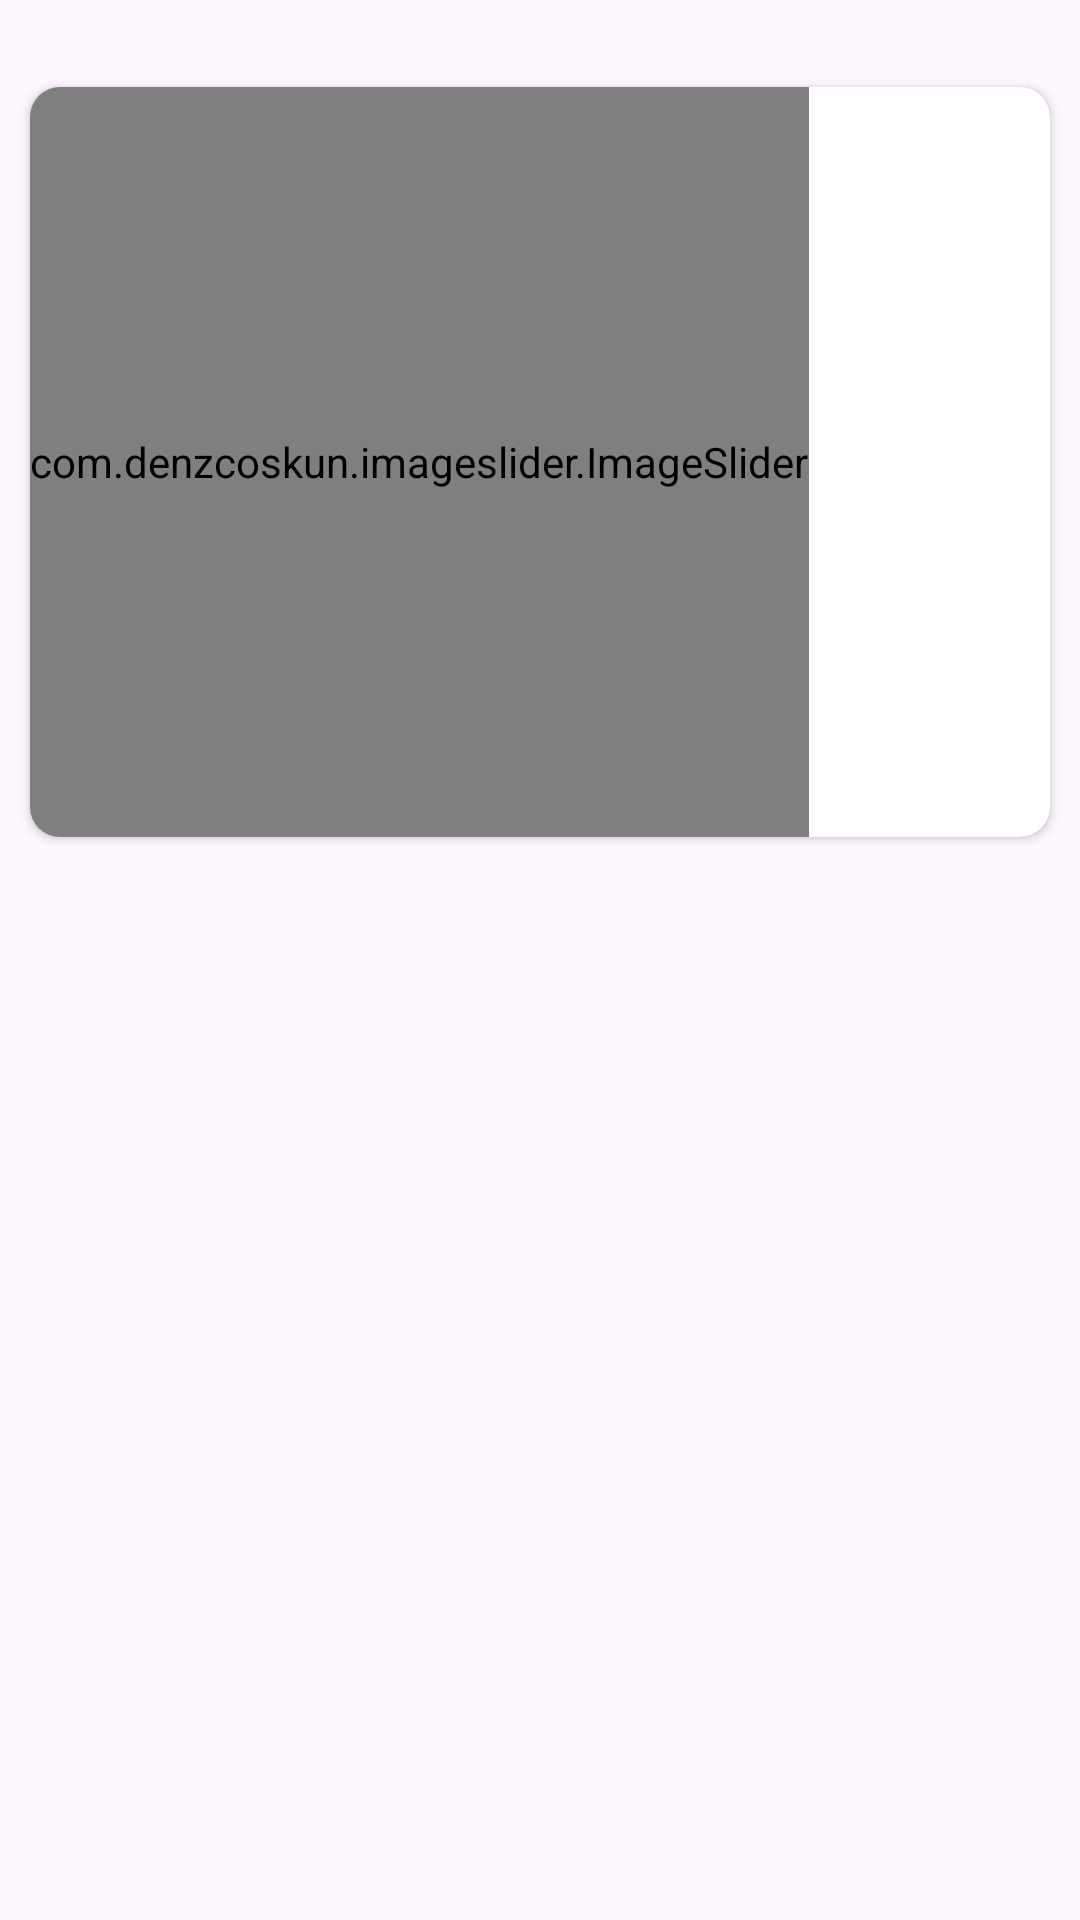

Write the Android layout XML for this screen, with the resource values it uses.
<!-- AndroidManifest.xml: application theme Theme.Home_work2581 -->
<!-- res/layout/activity_main.xml -->
<?xml version="1.0" encoding="utf-8"?>
<LinearLayout xmlns:android="http://schemas.android.com/apk/res/android"
    xmlns:app="http://schemas.android.com/apk/res-auto"
    xmlns:tools="http://schemas.android.com/tools"
    android:id="@+id/main"
    android:layout_width="match_parent"
    android:layout_height="match_parent"
    tools:context=".MainActivity"
    android:orientation="vertical"
    >



<TextView
    android:id="@+id/show"
    android:layout_width="match_parent"
    android:layout_height="wrap_content"
    android:text=""
    />
    <androidx.cardview.widget.CardView
        android:layout_width="match_parent"
        android:layout_height="250dp"
        app:cardCornerRadius="10dp"
        android:layout_margin="10dp"
        >


        <com.denzcoskun.imageslider.ImageSlider
            android:id="@+id/image_slider1"
            android:layout_width="wrap_content"
            android:layout_height="250dp"
            app:iss_auto_cycle="true"
            app:iss_period="1000"
            app:iss_delay="1000"
            app:iss_text_align="CENTER"
            app:iss_placeholder="@drawable/ic_launcher_background"
            />

    </androidx.cardview.widget.CardView>
    <GridView
        android:id="@+id/grid_view"
        android:layout_width="match_parent"
        android:layout_height="wrap_content"
        android:layout_margin="5dp"
        android:numColumns="2"
        />




</LinearLayout>
<!-- resources referenced by this layout -->
<resources>
  <style name="Theme.Home_work2581" parent="Base.Theme.Home_work2581" />
  <style name="Base.Theme.Home_work2581" parent="Theme.Material3.DayNight.NoActionBar">
          
          
      </style>
</resources>
